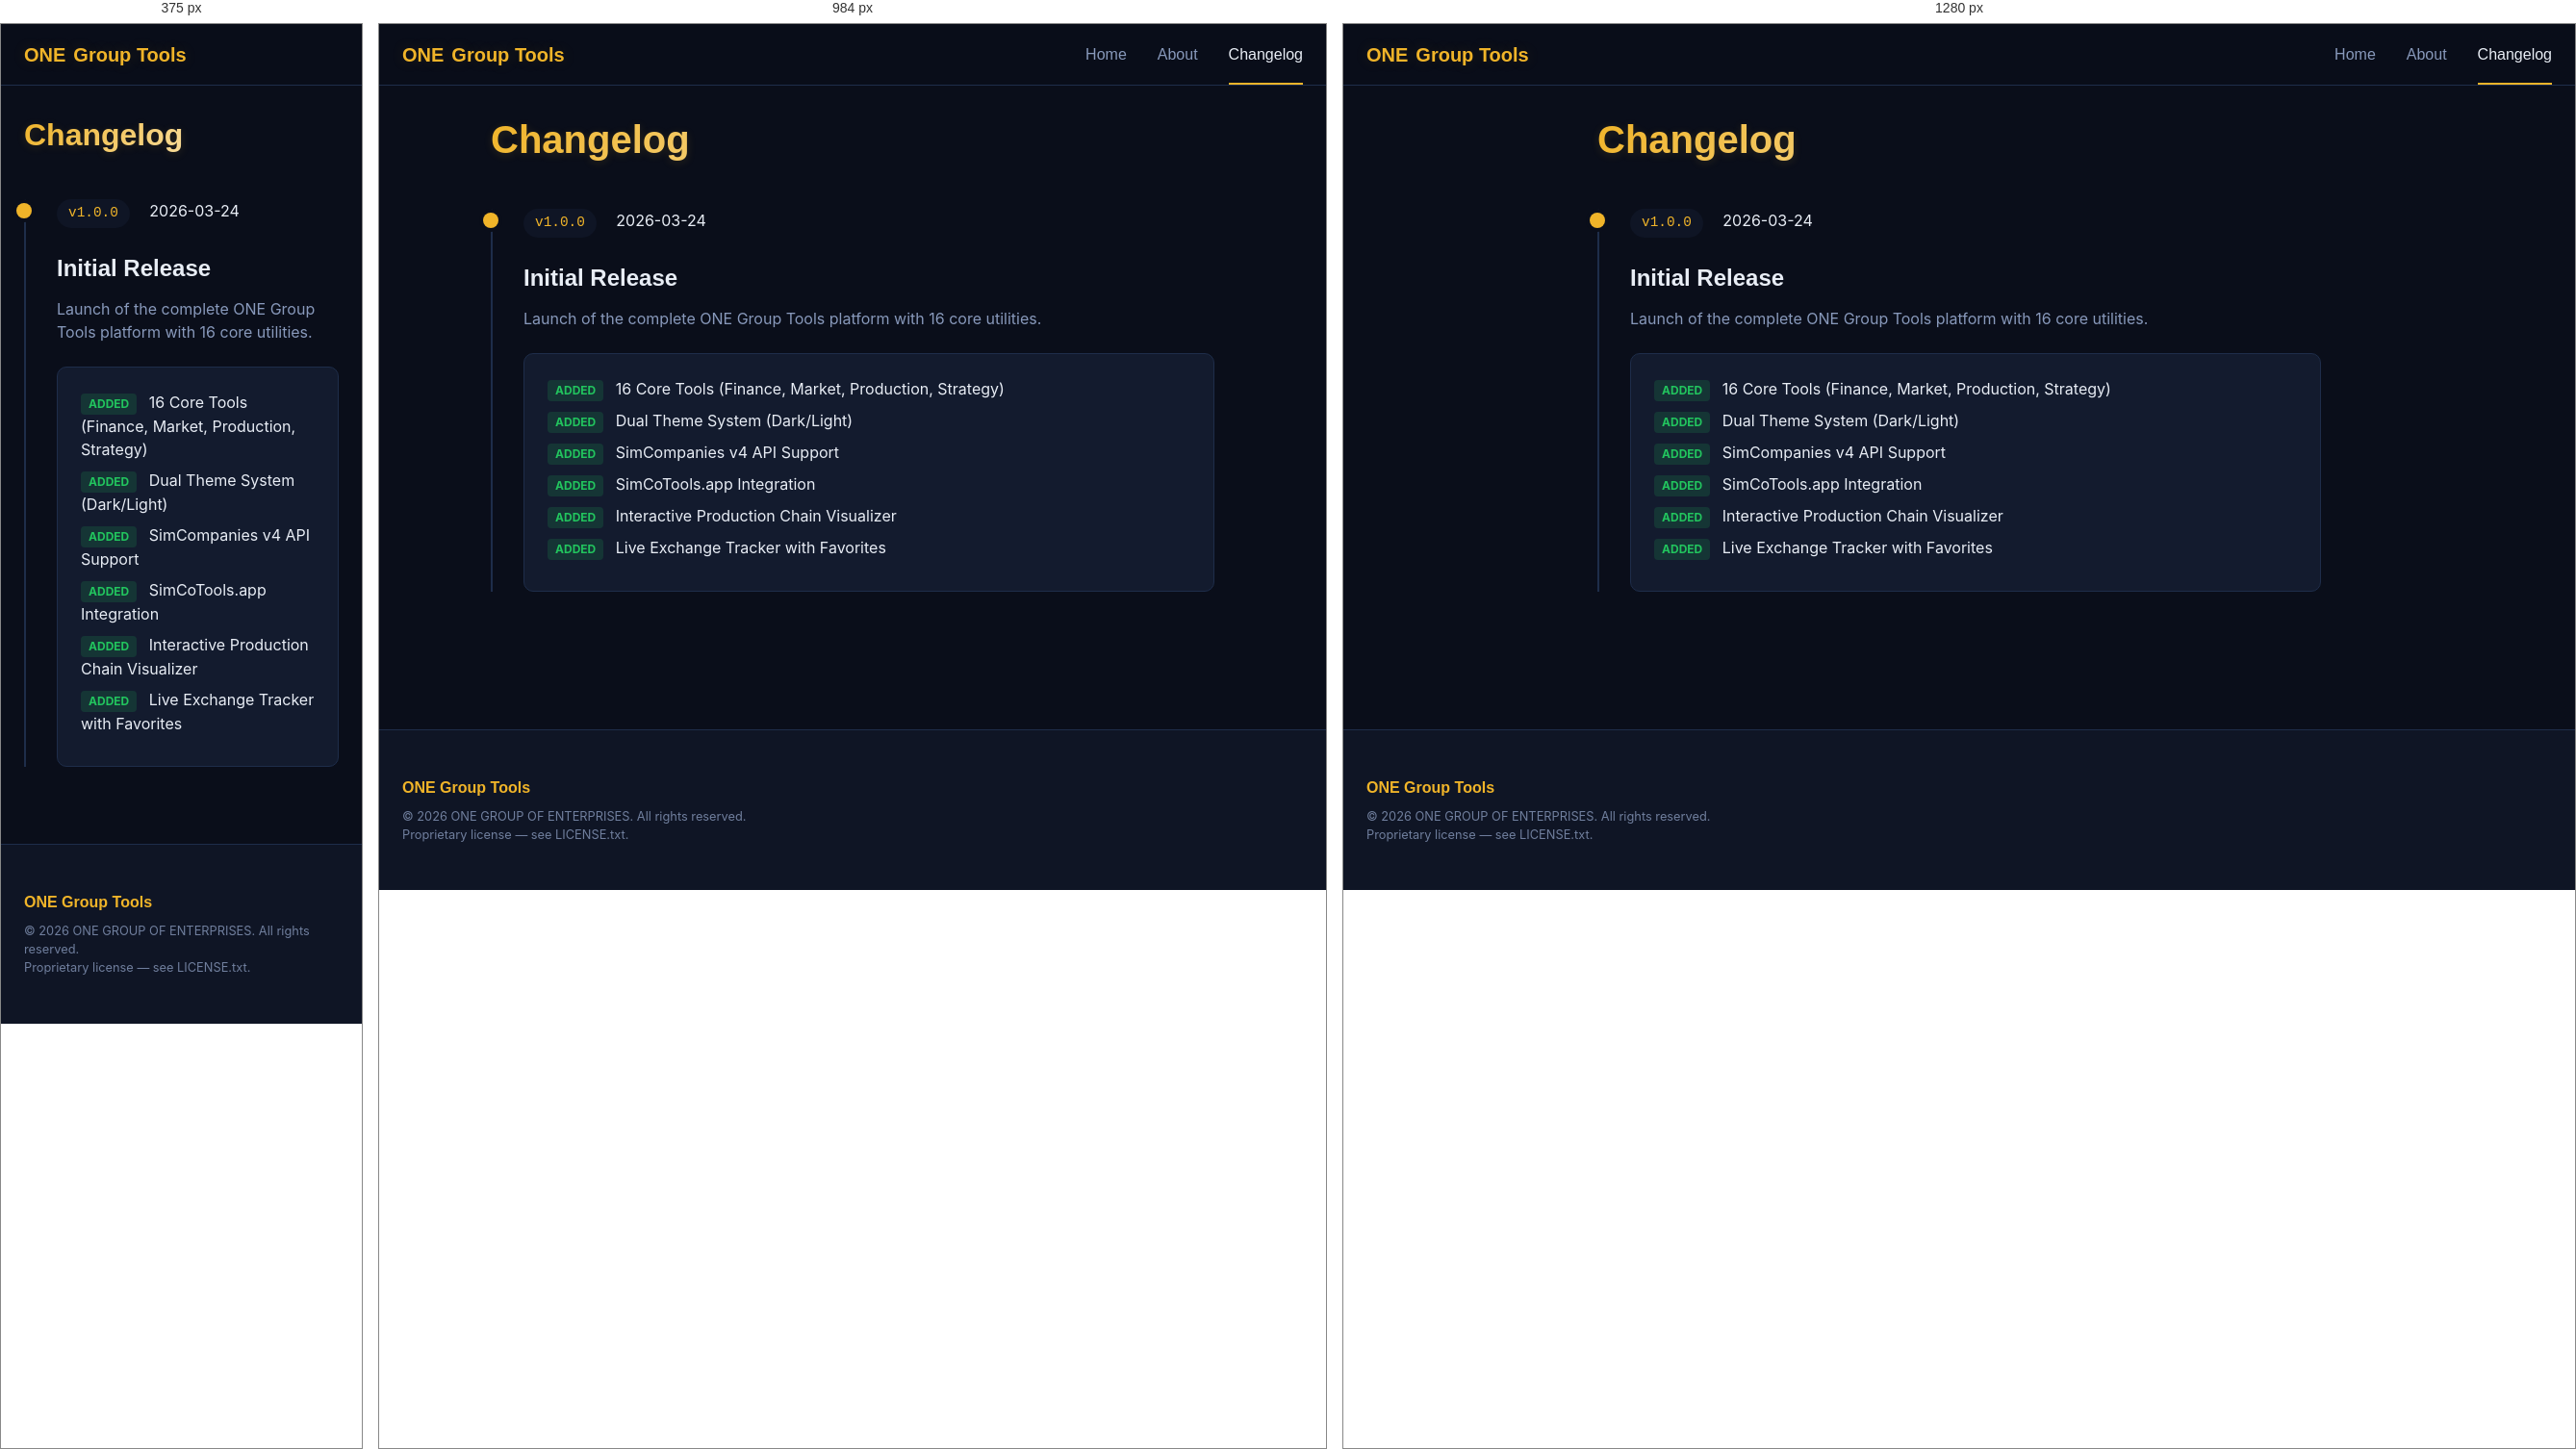
Rendered at 375 px, 984 px and 1280 px, left to right.

<!-- file: changelog.html -->
<!DOCTYPE html>
<html lang="en" class="theme-dark">
<head>
  <meta charset="UTF-8">
  <meta name="viewport" content="width=device-width, initial-scale=1.0">
  <title>Changelog | ONE Group Tools</title>
  
  <script>
    (function(){
      var s = JSON.parse(localStorage.getItem('og_settings')||'{}');
      document.documentElement.className = 'theme-' + (s.theme || 'dark');
    })();
  </script>

  <link rel="stylesheet" href="../assets/css/main.css">
  <link rel="stylesheet" href="../assets/css/components.css">
  
  <link href="https://fonts.googleapis.com/css2?family=Inter:wght@400;500;600&family=JetBrains+Mono:wght@400;700&family=Orbitron:wght@600;700&family=Space+Grotesk:wght@500;700&display=swap" rel="stylesheet">
  <script src="https://unpkg.com/feather-icons@4.29.2/dist/feather.min.js"></script>
  
  <style>
    .timeline {
      position: relative;
      padding-left: 2rem;
      border-left: 2px solid var(--border-subtle);
    }
    .timeline-item {
      position: relative;
      margin-bottom: 3rem;
    }
    .timeline-marker {
      position: absolute;
      left: -2.6rem;
      top: 0.25rem;
      width: 1rem;
      height: 1rem;
      border-radius: 50%;
      background: var(--accent-gold);
      box-shadow: 0 0 0 4px var(--bg-primary);
    }
    .version-tag {
      background: var(--bg-secondary);
      padding: 0.25rem 0.75rem;
      border-radius: 999px;
      font-family: var(--font-mono);
      font-size: 0.9rem;
      color: var(--text-gold);
      margin-bottom: 0.5rem;
      display: inline-block;
    }
    .pill {
      display: inline-block;
      padding: 2px 8px;
      border-radius: 4px;
      font-size: 0.75rem;
      font-weight: 700;
      text-transform: uppercase;
      margin-right: 0.5rem;
    }
    .pill-added { background: rgba(34,197,94,0.15); color: var(--accent-green); }
    .pill-fixed { background: rgba(240,180,41,0.15); color: var(--accent-gold); }
    .pill-changed { background: rgba(0,212,170,0.15); color: var(--accent-teal); }
  </style>
</head>
<body>
  
  <nav class="navbar">
    <div class="container nav-container">
      <a href="../index.html" class="nav-logo">
        <span class="text-gold">ONE</span> Group Tools
      </a>
      <div class="nav-links">
        <a href="../index.html" class="nav-item">Home</a>
        <a href="about.html" class="nav-item">About</a>
        <a href="changelog.html" class="nav-item active">Changelog</a>
      </div>
    </div>
  </nav>

  <main>
    <div class="container" style="max-width: 800px;">
      <h1 class="display-title" style="margin-bottom: 3rem;">Changelog</h1>

      <div class="timeline">
        
        <!-- v1.0.0 -->
        <div class="timeline-item">
          <div class="timeline-marker"></div>
          <span class="version-tag">v1.0.0</span>
          <span class="text-secondary" style="margin-left: 1rem;">2026-03-24</span>
          
          <h3 style="margin-top: 1rem;">Initial Release</h3>
          <p class="text-muted" style="margin-bottom: 1.5rem;">
            Launch of the complete ONE Group Tools platform with 16 core utilities.
          </p>
          
          <div class="card">
            <ul style="list-style: none;">
              <li style="margin-bottom:0.5rem"><span class="pill pill-added">Added</span> 16 Core Tools (Finance, Market, Production, Strategy)</li>
              <li style="margin-bottom:0.5rem"><span class="pill pill-added">Added</span> Dual Theme System (Dark/Light)</li>
              <li style="margin-bottom:0.5rem"><span class="pill pill-added">Added</span> SimCompanies v4 API Support</li>
              <li style="margin-bottom:0.5rem"><span class="pill pill-added">Added</span> SimCoTools.app Integration</li>
              <li style="margin-bottom:0.5rem"><span class="pill pill-added">Added</span> Interactive Production Chain Visualizer</li>
              <li style="margin-bottom:0.5rem"><span class="pill pill-added">Added</span> Live Exchange Tracker with Favorites</li>
            </ul>
          </div>
        </div>

      </div>

    </div>
  </main>
  
  <footer class="footer">
    <div class="container footer-content">
      <div class="footer-brand">
        <h4>ONE Group Tools</h4>
        <p class="footer-legal">© 2026 ONE GROUP OF ENTERPRISES. All rights reserved.<br>
        Proprietary license — see <a href="../LICENSE.txt">LICENSE.txt</a>.</p>
      </div>
    </div>
  </footer>

  <script type="module" src="../assets/js/app.js"></script>
  <script>feather.replace();</script>
</body>
</html>



/* @media block from main.css */
@media (max-width: 1200px) {
  .grid-3 { grid-template-columns: repeat(2, 1fr); }
}

/* @media block from main.css */
@media (max-width: 768px) {
  .grid-3, .grid-2 { grid-template-columns: 1fr; }
  h1.display-title { font-size: 2rem; }
  .navbar { height: 64px; }
}

/* @media block from components.css */
@media (max-width: 768px) {
  .nav-links {
    display: none;
    position: absolute;
    top: 64px; left: 0; right: 0;
    background: var(--navbar-bg);
    flex-direction: column;
    padding: 1rem;
    border-bottom: 1px solid var(--border-subtle);
    backdrop-filter: blur(10px);
  }
  .nav-links.mobile-open { display: flex; }
  .hamburger { display: flex; }
  .footer-content { flex-direction: column; }
  .footer-links { flex-direction: column; gap: 1rem; }
}